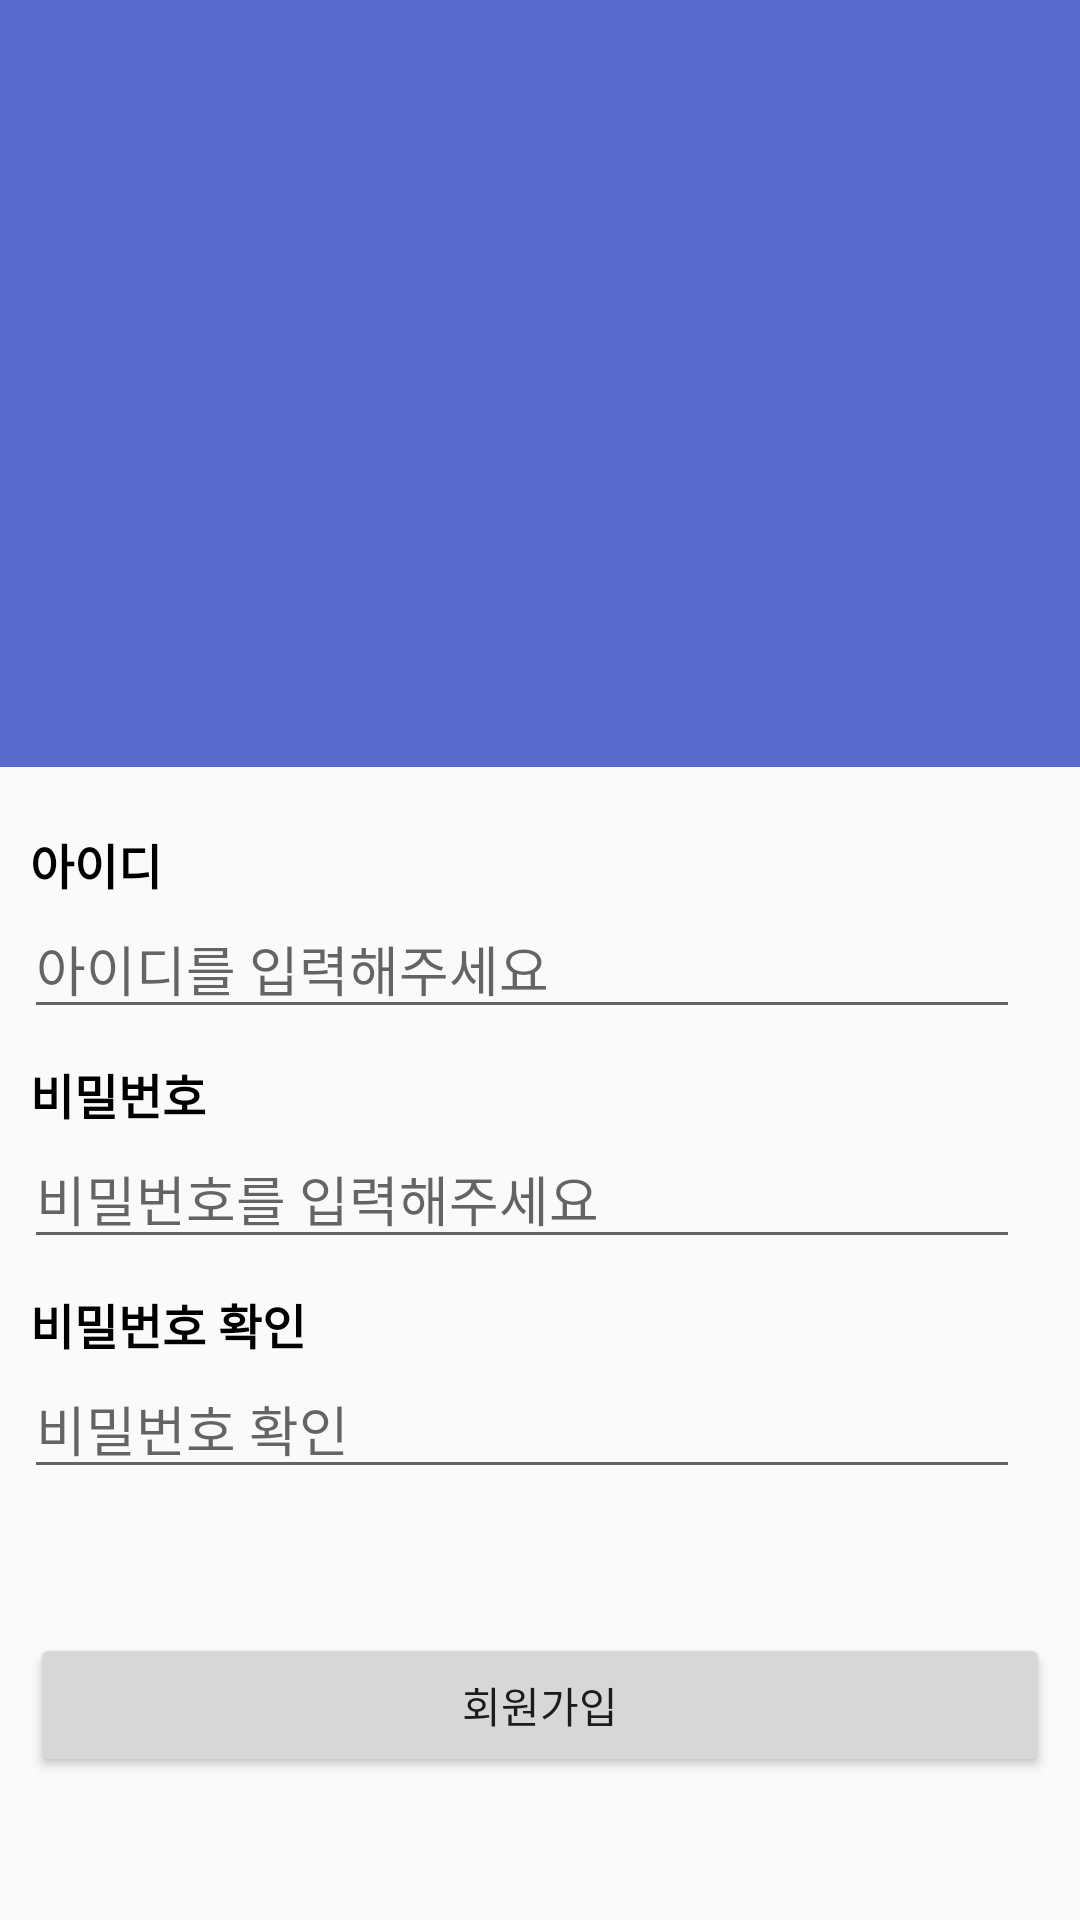

Here is an Android app screen rendered from its layout file. Give the layout XML and the strings, colors and styles it references.
<!-- AndroidManifest.xml: application theme AppTheme -->
<!-- res/layout/activity_sign_up.xml -->
<?xml version="1.0" encoding="utf-8"?>
<androidx.constraintlayout.widget.ConstraintLayout xmlns:android="http://schemas.android.com/apk/res/android"
    xmlns:app="http://schemas.android.com/apk/res-auto"
    xmlns:tools="http://schemas.android.com/tools"
    android:layout_width="match_parent"
    android:layout_height="match_parent"
    tools:context=".LOGIN.SignUpActivity">

    <View
        android:id="@+id/signVerticalView"
        android:layout_width="wrap_content"
        android:layout_height="0.5dp"
        app:layout_constraintBottom_toBottomOf="parent"
        app:layout_constraintEnd_toEndOf="parent"
        app:layout_constraintStart_toStartOf="parent"
        app:layout_constraintTop_toTopOf="parent"
        app:layout_constraintVertical_bias="0.4" />

    <View
        android:id="@+id/signBackgroundView"
        android:layout_width="wrap_content"
        android:layout_height="0dp"
        android:background="#596ace"
        app:layout_constraintBottom_toTopOf="@+id/signVerticalView"
        app:layout_constraintEnd_toEndOf="parent"
        app:layout_constraintStart_toStartOf="parent"
        app:layout_constraintTop_toTopOf="parent" />

    <TextView
        android:id="@+id/signIdText"
        android:layout_width="wrap_content"
        android:layout_height="wrap_content"
        android:layout_marginStart="10dp"
        android:layout_marginTop="20dp"
        android:text="아이디"
        android:textColor="#000000"
        android:textSize="16dp"
        android:textStyle="bold"
        app:layout_constraintStart_toStartOf="parent"
        app:layout_constraintTop_toBottomOf="@+id/signVerticalView" />

    <EditText
        android:id="@+id/signIdEditTextView"
        android:layout_width="0dp"
        android:layout_height="wrap_content"
        android:layout_marginStart="8dp"
        android:layout_marginEnd="20dp"
        android:hint="아이디를 입력해주세요"
        android:inputType="text"
        app:layout_constraintEnd_toEndOf="parent"
        app:layout_constraintStart_toStartOf="parent"
        app:layout_constraintTop_toBottomOf="@+id/signIdText" />

    <TextView
        android:textColor="#000000"
        android:textSize="16dp"
        android:textStyle="bold"
        android:id="@+id/signPasswordText"
        android:layout_width="wrap_content"
        android:layout_height="wrap_content"
        android:layout_marginTop="10dp"
        android:text="비밀번호"
        app:layout_constraintStart_toStartOf="@+id/signIdText"
        app:layout_constraintTop_toBottomOf="@+id/signIdEditTextView" />

    <EditText
        android:id="@+id/signPasswordEditText"
        android:layout_width="0dp"
        android:layout_height="wrap_content"
        android:layout_marginStart="8dp"
        android:layout_marginEnd="20dp"
        android:hint="비밀번호를 입력해주세요"
        android:inputType="textPassword"
        app:layout_constraintEnd_toEndOf="parent"
        app:layout_constraintStart_toStartOf="parent"
        app:layout_constraintTop_toBottomOf="@+id/signPasswordText" />

    <TextView
        android:id="@+id/signPasswordCheckText"
        android:layout_width="0dp"
        android:layout_height="wrap_content"
        android:layout_marginTop="10dp"
        android:text="비밀번호 확인"
        android:textColor="#000000"
        android:textSize="16dp"
        android:textStyle="bold"
        app:layout_constraintStart_toStartOf="@+id/signPasswordText"
        app:layout_constraintTop_toBottomOf="@+id/signPasswordEditText" />

    <EditText
        android:id="@+id/signPasswordCheckEditTextView"
        android:layout_width="0dp"
        android:layout_height="wrap_content"
        android:layout_marginStart="8dp"
        android:layout_marginEnd="20dp"
        android:hint="비밀번호 확인"
        android:inputType="textPassword"
        app:layout_constraintEnd_toEndOf="parent"
        app:layout_constraintHorizontal_bias="0.0"
        app:layout_constraintStart_toStartOf="parent"
        app:layout_constraintTop_toBottomOf="@+id/signPasswordCheckText" />

    <Button
        android:id="@+id/signUpButton"
        android:layout_width="0dp"
        android:layout_height="wrap_content"
        android:layout_marginStart="10dp"
        android:layout_marginEnd="10dp"
        android:text="회원가입"
        app:layout_constraintBottom_toBottomOf="parent"
        app:layout_constraintEnd_toEndOf="parent"
        app:layout_constraintStart_toStartOf="parent"
        app:layout_constraintTop_toBottomOf="@+id/signPasswordCheckEditTextView" />

    <TextView
        android:visibility="invisible"
        android:textColor="#ff0000"
        android:id="@+id/idCheckTextView"
        android:layout_width="wrap_content"
        android:layout_height="wrap_content"
        android:layout_marginStart="10dp"
        android:text="아이디를 입력해주세요."
        app:layout_constraintBottom_toBottomOf="@+id/signIdText"
        app:layout_constraintStart_toEndOf="@+id/signIdText"
        app:layout_constraintTop_toTopOf="@+id/signIdText" />

    <TextView
        android:visibility="invisible"
        android:textColor="#ff0000"
        android:id="@+id/passwordCheckTextView"
        android:layout_width="wrap_content"
        android:layout_height="wrap_content"
        android:layout_marginStart="10dp"
        android:text="비밀번호를 입력해주세요."
        app:layout_constraintBottom_toBottomOf="@+id/signPasswordText"
        app:layout_constraintStart_toEndOf="@+id/signPasswordText"
        app:layout_constraintTop_toTopOf="@+id/signPasswordText" />

    <TextView
        android:visibility="invisible"
        android:textColor="#ff0000"
        android:id="@+id/passwordCheckWrongTextView"
        android:layout_width="wrap_content"
        android:layout_height="wrap_content"
        android:layout_marginStart="10dp"
        android:text="입력된 비밀번호와 틀립니다."
        app:layout_constraintBottom_toBottomOf="@+id/signPasswordCheckText"
        app:layout_constraintStart_toEndOf="@+id/signPasswordCheckText"
        app:layout_constraintTop_toTopOf="@+id/signPasswordCheckText" />
</androidx.constraintlayout.widget.ConstraintLayout>
<!-- resources referenced by this layout -->
<resources>
  <style name="AppTheme" parent="Theme.AppCompat.Light.NoActionBar">
          
          <item name="colorPrimary">@color/colorPrimary</item>
          <item name="colorPrimaryDark">#596ace</item>
          <item name="colorAccent">#596ace</item>
      </style>
  <color name="colorPrimary">#6200EE</color>
</resources>
